Photos from the image-classification dataset "Fusar-classification" in the GitHub repository lokesh2503/Fusar-classification. Its 6 classes are: combined ship, dredger, passenger ship, tanker, tug, unspecified ship type.

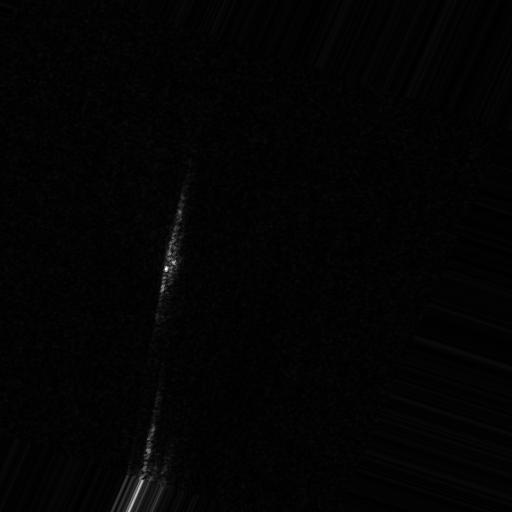
Label: tanker

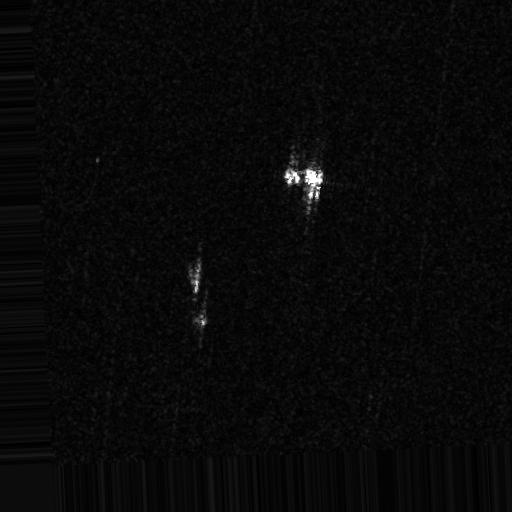
Label: unspecified ship type

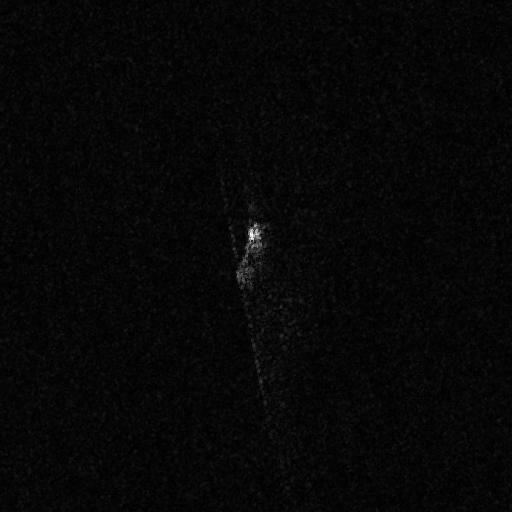
Label: passenger ship

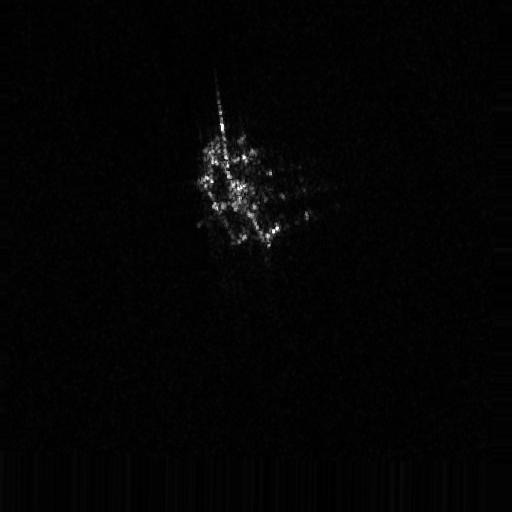
Label: dredger

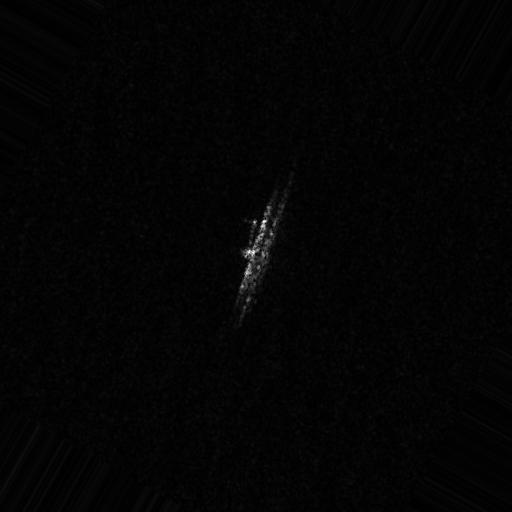
Label: combined ship

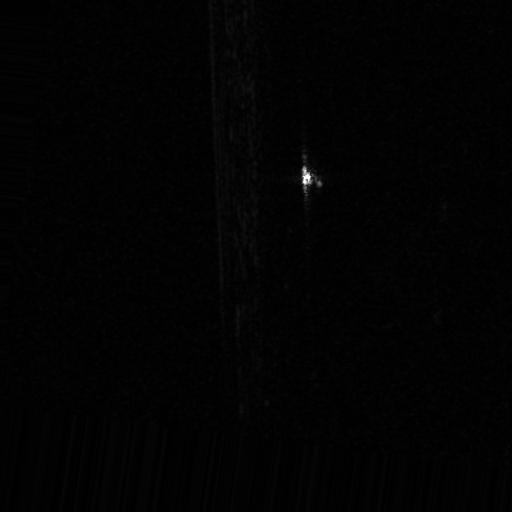
Label: tug
